Run: headless pygame with SDL's dummy video driver; simulated clock (each Clock.tick advances the game by its frame time, no real sleeping); random seed 0; keys injected as events and as key.get_pressed() state; no mouse input.
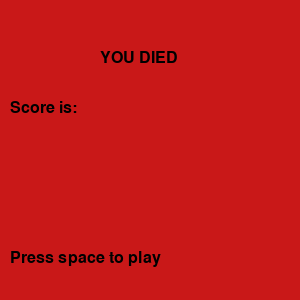
Frame 1 of 4 · flips 1–60 · no input
Frame 2 of 4 · flips 61–180 · tapped SPACE, RETURN · held RIGHT (→), D · screen unchanged from frame 1, image omitted
Frame 3 of 4 · flips 181–300 · held DOWN (↓), S · screen unchanged from frame 2, image omitted
Frame 4 of 4 · flips 301–420 · held LEFT (←), A, UP (↑), W · screen unchanged from frame 3, image omitted

The pygame program that drew these frames:

import pygame

pygame.init()
pygame.display.set_caption('Speedy Penguin DEATH')
window = pygame.display.set_mode([300, 300])

pygame.font.init()
font = pygame.font.SysFont('New times roman', 24)

score = font.render('Score is:', True, 'black', '#c91818')
replay= font.render('Press space to play' , True , 'black' , '#c91818')
death = font.render('YOU DIED', True, 'black', '#c91818')

running = False

while not running:


   for event in pygame.event.get():
      if event.type == pygame.QUIT:
          exit()

   
   pygame.draw.rect(window, '#c91818', (0, 0, 300, 300))

   window.blit(score, (10, 100))
   window.blit(replay , (10,250))
   window.blit(death, (100,50) )

   
        #quit if they press space
   keys = pygame.key.get_pressed()
   if keys[pygame.K_SPACE]:
       running = False

   pygame.display.flip()


pygame.quit()
